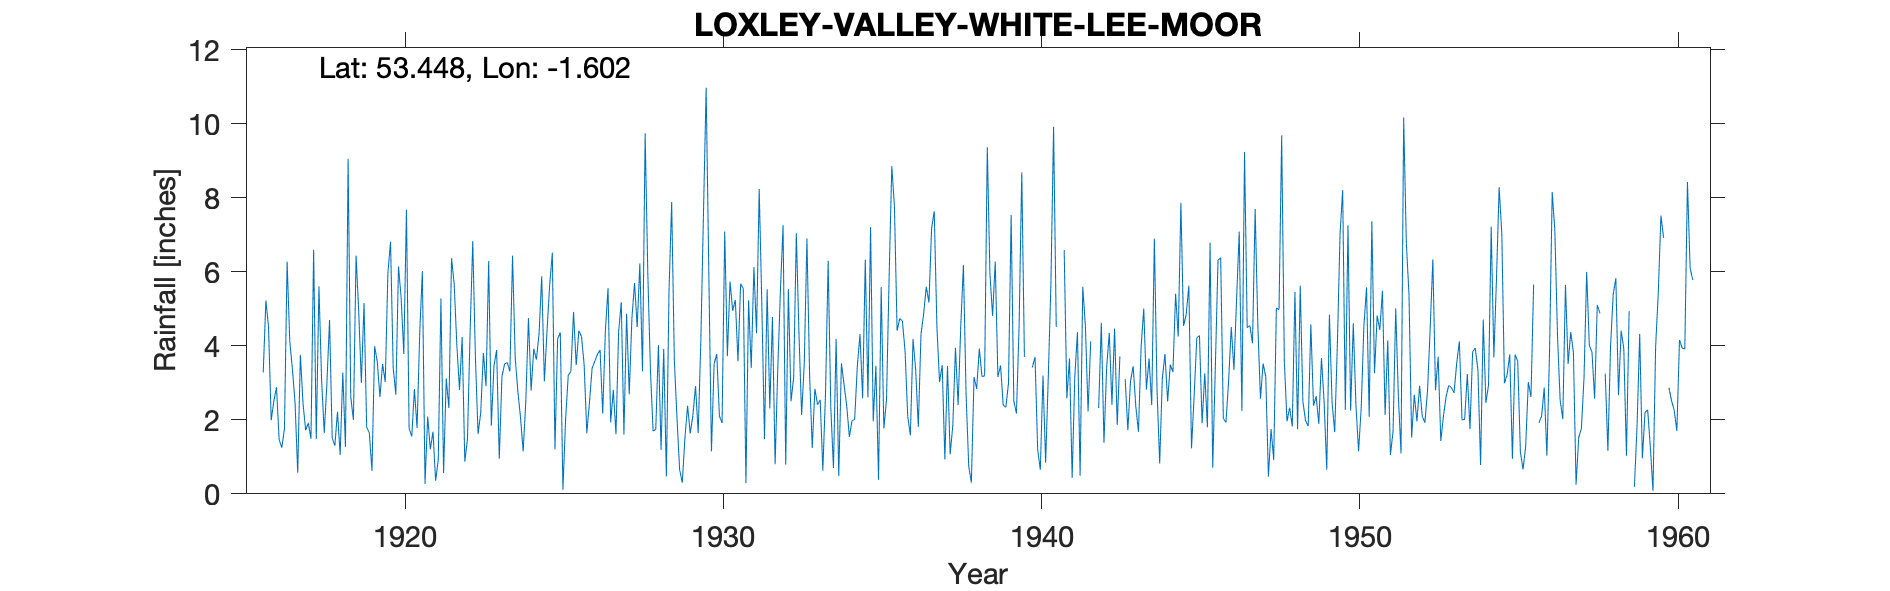

The table this chart was drawn from, first rows:
LOXLEY-VALLEY-WHITE-LEE-MOOR, , , , , , , , , , , , , , , , , , , , , , , 
Grid ref, SK265946, Long, -1.602, Lat, 53.45, Elevation, 1170, ft., , , , , , , , , , , , , , , 
Station no, 3126/4, , , , , , , , , , , , , , , , , , , , , , 
, 1910, 1911, 1912, 1913, 1914, 1915, 1916, 1917, 1918, 1919, 1920, 1921, 1922, 1923, 1924, 1925, 1926, 1927, 1928, 1929, 1930, 1931, 1932
January, , , , , , , 3.28, 2.45, 2.98, 4.93, 6.82, 6.02, 5.67, 2.91, 2.77, 5.65, 4.25, 2.81, 9.75, 2.05, 6, 5.68, 4.78
February, , , , , , , 5.23, 0.57, 4.7, 3, 3.41, 0.27, 4.02, 6.29, 2.07, 6.52, 3.49, 1.61, 5.96, 0.65, 1.15, 5.54, 0.8
March, , , , , , , 4.5, 3.76, 1.51, 5.16, 2.68, 2.09, 2.81, 1.84, 1.15, 1.2, 1.64, 4.39, 3.33, 0.3, 3.51, 0.29, 3.37
April, , , , , , , 1.99, 2.44, 1.3, 1.8, 6.15, 1.2, 4.24, 3.46, 2.51, 4.19, 2.47, 5.18, 1.7, 1.52, 3.78, 5.23, 5.49
May, , , , , , , 2.51, 1.72, 2.22, 1.65, 5.3, 1.68, 0.87, 3.89, 4.75, 4.36, 3.4, 1.6, 1.74, 2.38, 2.1, 3.4, 7.26
June, , , , , , , 2.88, 1.92, 1.05, 0.62, 3.78, 0.35, 1.48, 0.95, 2.79, 0.11, 3.58, 4.87, 4.02, 1.63, 1.92, 6.13, 0.79
July, , , , , , , 1.46, 1.49, 3.28, 3.99, 7.68, 0.93, 4.38, 3.17, 3.92, 2.01, 3.77, 2.69, 1.19, 2.12, 7.09, 4.34, 5.53
August, , , , , , , 1.25, 6.6, 1.27, 3.57, 1.77, 5.28, 6.83, 3.51, 3.63, 3.2, 3.89, 4.74, 3.92, 2.91, 3.72, 8.24, 2.5
September, , , , , , , 1.76, 1.48, 9.06, 2.62, 1.55, 0.56, 3.68, 3.55, 4.33, 3.31, 2.17, 5.7, 0.47, 1.64, 5.74, 5.1, 3.15
October, , , , , , , 6.28, 5.61, 2.62, 3.51, 2.83, 3.12, 1.62, 3.31, 5.88, 4.92, 4.41, 4.51, 5.5, 4.16, 4.95, 1.48, 7.04
November, , , , , , , 4.13, 3.09, 2, 3.02, 1.78, 2.32, 2.19, 6.44, 3.04, 3.48, 5.56, 6.23, 7.89, 7.61, 5.24, 5.53, 4.31
December, , , , , , , 3.37, 1.64, 6.44, 5.97, 4.35, 6.37, 3.81, 3.68, 4.41, 4.41, 1.93, 3.31, 3.62, 10.98, 3.58, 2.31, 2.13
Total, , , , , , , 38.64, 32.77, 38.43, 39.84, 48.1, 30.19, 41.6, 43, 41.25, 43.36, 40.56, 47.64, 49.09, 37.95, 48.78, 53.27, 47.15
NGR is from the 1950s record and is on W…, , , , , , , , , , , , , , , , , , , , , , , 
MIDAS src_id 2785, continues to 1977 but…, , , , , , , , , , , , , , , , , , , , , , , 
Long/lat for 1910s and 1920s record matc…, , , , , , , , , , , , , , , , , , , , , , , 
Jan, Feb and Mar estimated for snow but …, , , , , , , , , , , , , , , , , , , , , , , 
